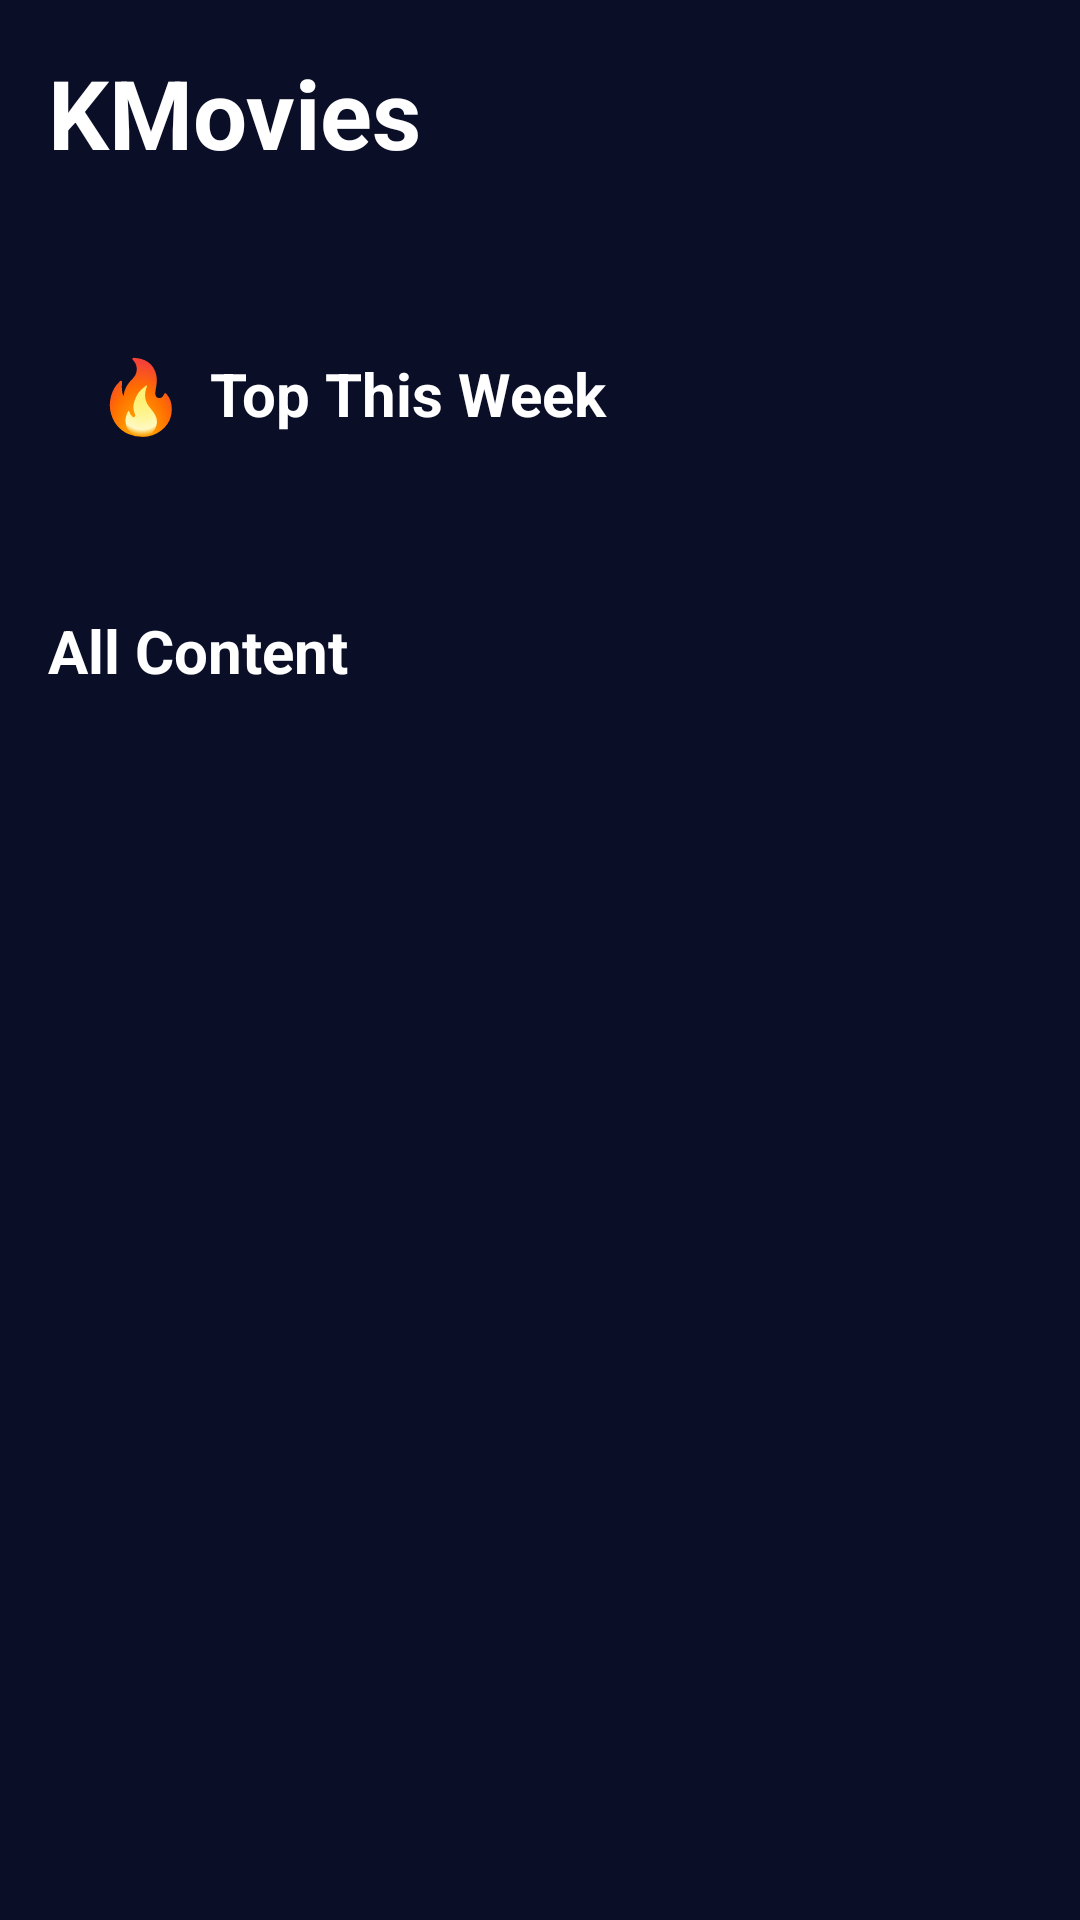

This screen was rendered from an Android layout file. Write that file and the resources it references.
<!-- AndroidManifest.xml: activity theme Theme.Leanback -->
<!-- res/layout/activity_main.xml -->
<?xml version="1.0" encoding="utf-8"?>
<RelativeLayout xmlns:android="http://schemas.android.com/apk/res/android"
    android:layout_width="match_parent"
    android:layout_height="match_parent"
    android:background="@color/background_dark"
    android:padding="16dp">

    
    <TextView
        android:id="@+id/appTitle"
        android:layout_width="wrap_content"
        android:layout_height="wrap_content"
        android:text="@string/app_name"
        android:textSize="32sp"
        android:textColor="@color/text_primary"
        android:textStyle="bold"
        android:layout_marginBottom="16dp" />

    
    <androidx.recyclerview.widget.RecyclerView
        android:id="@+id/categoryRecyclerView"
        android:layout_width="match_parent"
        android:layout_height="wrap_content"
        android:layout_below="@id/appTitle"
        android:layout_marginTop="8dp"
        android:layout_marginBottom="16dp"
        android:clipToPadding="false"
        android:paddingStart="0dp"
        android:paddingEnd="16dp" />

    
    <ScrollView
        android:layout_width="match_parent"
        android:layout_height="match_parent"
        android:layout_below="@id/categoryRecyclerView"
        android:fillViewport="true">

        <LinearLayout
            android:layout_width="match_parent"
            android:layout_height="wrap_content"
            android:orientation="vertical">

            
            <LinearLayout
                android:id="@+id/topWeekSection"
                android:layout_width="match_parent"
                android:layout_height="wrap_content"
                android:orientation="vertical"
                android:layout_marginBottom="24dp"
                android:padding="16dp"
                android:background="@drawable/section_background">

                
                <LinearLayout
                    android:layout_width="match_parent"
                    android:layout_height="wrap_content"
                    android:orientation="horizontal"
                    android:gravity="center_vertical"
                    android:layout_marginBottom="16dp">

                    <TextView
                        android:layout_width="wrap_content"
                        android:layout_height="wrap_content"
                        android:text="🔥"
                        android:textSize="24sp"
                        android:layout_marginEnd="8dp" />

                    <TextView
                        android:layout_width="wrap_content"
                        android:layout_height="wrap_content"
                        android:text="Top This Week"
                        android:textSize="20sp"
                        android:textColor="@color/text_primary"
                        android:textStyle="bold" />
                </LinearLayout>

                
                <androidx.recyclerview.widget.RecyclerView
                    android:id="@+id/topWeekRecyclerView"
                    android:layout_width="match_parent"
                    android:layout_height="wrap_content"
                    android:nestedScrollingEnabled="false"
                    android:visibility="gone" />
            </LinearLayout>

            
            <LinearLayout
                android:layout_width="match_parent"
                android:layout_height="wrap_content"
                android:orientation="vertical">

                <TextView
                    android:layout_width="wrap_content"
                    android:layout_height="wrap_content"
                    android:text="All Content"
                    android:textSize="20sp"
                    android:textColor="@color/text_primary"
                    android:textStyle="bold"
                    android:layout_marginBottom="16dp" />

                
                <androidx.recyclerview.widget.RecyclerView
                    android:id="@+id/moviesRecyclerView"
                    android:layout_width="match_parent"
                    android:layout_height="wrap_content"
                    android:clipToPadding="false"
                    android:paddingBottom="16dp"
                    android:nestedScrollingEnabled="false" />
            </LinearLayout>

        </LinearLayout>
    </ScrollView>

    
    <ProgressBar
        android:id="@+id/progressBar"
        android:layout_width="wrap_content"
        android:layout_height="wrap_content"
        android:layout_centerInParent="true"
        android:visibility="gone"
        android:indeterminateTint="@color/accent" />

</RelativeLayout>
<!-- resources referenced by this layout -->
<resources>
  <color name="accent">#FFFF5722</color>
  <color name="background_dark">#FF0A0E27</color>
  <color name="text_primary">#FFFFFFFF</color>
  <string name="app_name">KMovies</string>
  <style name="Theme.Leanback" parent="Theme.Leanback.Browse">
          <item name="android:windowBackground">@color/background_dark</item>
          <item name="android:colorPrimary">@color/primary</item>
          <item name="android:colorPrimaryDark">@color/primary_dark</item>
          <item name="android:colorAccent">@color/accent</item>
          <item name="android:windowNoTitle">true</item>
          <item name="android:windowFullscreen">true</item>
      </style>
  <color name="primary">#FF1976D2</color>
  <color name="primary_dark">#FF0D47A1</color>
</resources>
